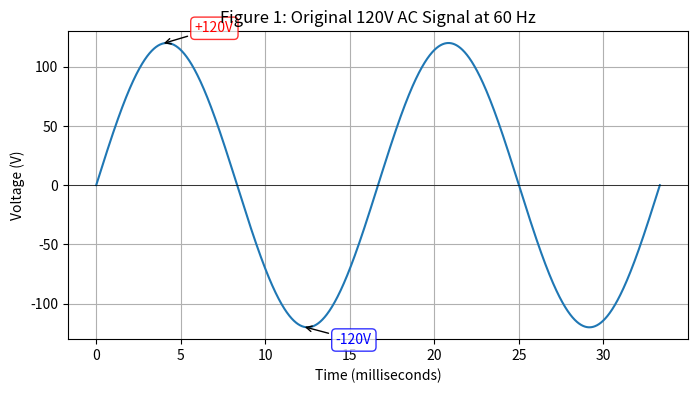
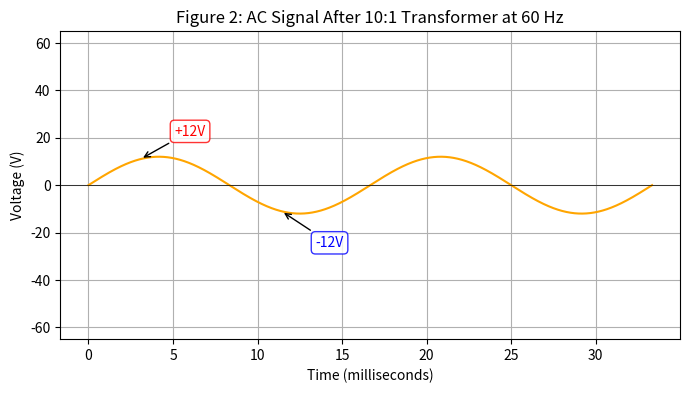
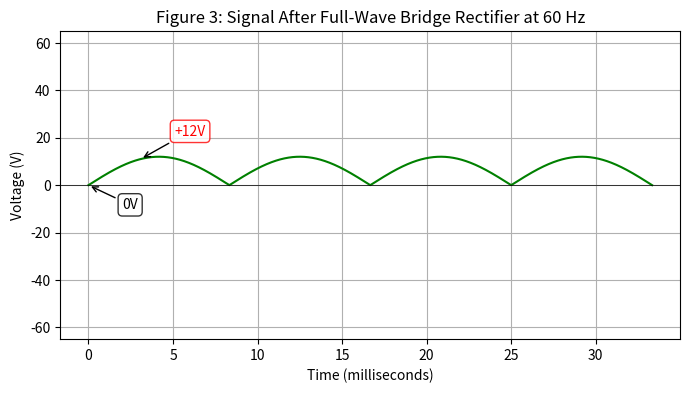

The script that saved these images, in order:
import numpy as np
import matplotlib.pyplot as plt

# Configurable number of cycles to display
num_cycles = 2  # Change this value to show more or fewer cycles

# Define time values for the specified number of cycles at 60 Hz (Period = 1/60 seconds per cycle)
t = np.linspace(0, num_cycles / 60, num_cycles * 1000)  # Time array adjusted based on num_cycles

# Define signals
# 1. Original AC signal (120V peak)
ac_signal = 120 * np.sin(2 * np.pi * 60 * t)  # 60 Hz frequency

# 2. AC signal after a 10:1 transformer (12V peak)
transformed_signal = 12 * np.sin(2 * np.pi * 60 * t)  # Still 60 Hz after the transformer

# 3. Full-wave rectified signal (absolute value of transformed signal)
rectified_signal = np.abs(transformed_signal)

# Set Y-axis limits
y_limits_ac = (-130, 130)  # Y-axis limits for the first plot
y_limits_transformed = (-65, 65)  # Y-axis limits for the second and third plots

# Function to annotate both positive and negative peaks with a background box for readability
def annotate_peaks(ax, signal, expected_peak_value, threshold=1, annotate_zero=False):
    # Find indices where the signal is close to the positive peak value
    pos_peak_indices = np.where(np.isclose(signal, expected_peak_value, atol=threshold))[0]
    # Find indices where the signal is close to the negative peak value
    neg_peak_indices = np.where(np.isclose(signal, -expected_peak_value, atol=threshold))[0]

    # Annotate the first positive peak if found
    if len(pos_peak_indices) > 0:
        ax.annotate(f'+{expected_peak_value}V',
                    xy=(t[pos_peak_indices[0]] * 1000, signal[pos_peak_indices[0]]),
                    xytext=(t[pos_peak_indices[0]] * 1000 + 2, signal[pos_peak_indices[0]] + 10),
                    arrowprops=dict(facecolor='black', arrowstyle='->'),
                    fontsize=10, color='red',
                    bbox=dict(boxstyle='round,pad=0.3', edgecolor='red', facecolor='#ffffff', alpha=0.8))

    # Annotate the first negative peak if found
    if len(neg_peak_indices) > 0:
        ax.annotate(f'-{expected_peak_value}V',
                    xy=(t[neg_peak_indices[0]] * 1000, signal[neg_peak_indices[0]]),
                    xytext=(t[neg_peak_indices[0]] * 1000 + 2, signal[neg_peak_indices[0]] - 15),
                    arrowprops=dict(facecolor='black', arrowstyle='->'),
                    fontsize=10, color='blue',
                    bbox=dict(boxstyle='round,pad=0.3', edgecolor='blue', facecolor='#ffffff', alpha=0.8))

    # Annotate the 0V point for rectified signal if required
    if annotate_zero:
        zero_indices = np.where(np.isclose(signal, 0, atol=threshold))[0]
        if len(zero_indices) > 0:
            ax.annotate('0V',
                        xy=(t[zero_indices[0]] * 1000, signal[zero_indices[0]]),
                        xytext=(t[zero_indices[0]] * 1000 + 2, signal[zero_indices[0]] - 10),
                        arrowprops=dict(facecolor='black', arrowstyle='->'),
                        fontsize=10, color='black',
                        bbox=dict(boxstyle='round,pad=0.3', edgecolor='black', facecolor='#ffffff', alpha=0.8))

# Plot 1: Original AC Signal
plt.figure(figsize=(8, 4))
plt.plot(t * 1000, ac_signal, label='120V AC Signal (60 Hz)')
plt.title('Figure 1: Original 120V AC Signal at 60 Hz')
plt.xlabel('Time (milliseconds)')
plt.ylabel('Voltage (V)')
plt.grid(True)
plt.axhline(0, color='black', linewidth=0.5)
plt.xticks(np.arange(0, num_cycles * 16.67, 5))  # Adjust tick marks based on the number of cycles
plt.ylim(y_limits_ac)  # Set Y-axis limits for consistency
annotate_peaks(plt.gca(), ac_signal, 120)  # Annotate the positive and negative peaks
plt.savefig('rectifier-fig1.svg', format='svg')
plt.close()

# Plot 2: Transformed AC Signal
plt.figure(figsize=(8, 4))
plt.plot(t * 1000, transformed_signal, label='12V AC Signal (After Transformer, 60 Hz)', color='orange')
plt.title('Figure 2: AC Signal After 10:1 Transformer at 60 Hz')
plt.xlabel('Time (milliseconds)')
plt.ylabel('Voltage (V)')
plt.grid(True)
plt.axhline(0, color='black', linewidth=0.5)
plt.xticks(np.arange(0, num_cycles * 16.67, 5))
plt.ylim(y_limits_transformed)  # Adjusted Y-axis scale
annotate_peaks(plt.gca(), transformed_signal, 12)  # Annotate the positive and negative peaks
plt.savefig('rectifier-fig2.svg', format='svg')
plt.close()

# Plot 3: Rectified Signal
plt.figure(figsize=(8, 4))
plt.plot(t * 1000, rectified_signal, label='Rectified Signal (Full-Wave, 60 Hz)', color='green')
plt.title('Figure 3: Signal After Full-Wave Bridge Rectifier at 60 Hz')
plt.xlabel('Time (milliseconds)')
plt.ylabel('Voltage (V)')
plt.grid(True)
plt.axhline(0, color='black', linewidth=0.5)
plt.xticks(np.arange(0, num_cycles * 16.67, 5))
plt.ylim(y_limits_transformed)  # Adjusted Y-axis scale for rectified signal
annotate_peaks(plt.gca(), rectified_signal, 12, annotate_zero=True)  # Annotate positive peaks and 0V points
plt.savefig('rectifier-fig3.svg', format='svg')
plt.close()

print("SVG files with labeled figures have been generated.")
